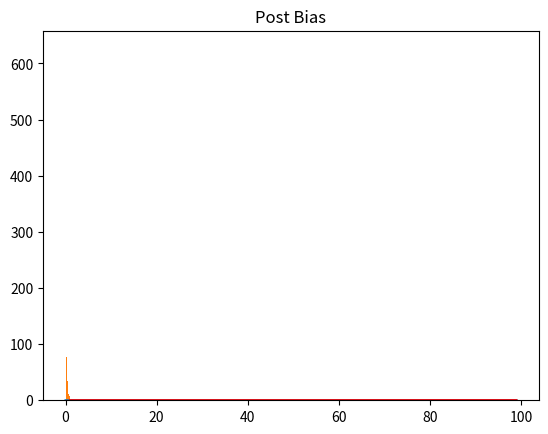

The matplotlib source for this figure:
# Copyright Max Osterried, 2022
# using the style guide at https://peps.python.org/pep-0008/
#
#
# FIXME [assuming]:
# Used for declaring implicit simplifications and assumptions, that might impact precision.
#
import random
import time

# imports
import numpy as np
import matplotlib.pyplot as plt


# functions
def as_probability(val):
    return min(max(val, 0), 1)


def random_connection(val, high):
    while True:
        rand = np.random.randint(0, high)
        if not val == rand:
            return rand


# define objects
class Post:
    # FIXME [assuming]:
    # all posts are of similar quality and similarly convincing
    fake_bias: float = 0.0
    upvotes: int = 1

    # age: int = 0
    # lifetime: int = 3

    def __init__(self, bias):
        self.fake_bias = as_probability(np.random.normal(bias, 0.1))
        # TODO: come up with a better standard deviation


class User:
    # FIXME [assuming]:
    # everyone is equally smart
    # only upvotes/downvotes as regulators
    # repetition effect not taken into account, introduce vulnerability variable

    # TODO: define types
    fake_bias = 0.0
    creator_bias = 0.0
    # check_bias = 0.0
    in_post = []

    def __init__(self, fake_bias, creator_bias, check_bias):
        self.fake_bias = fake_bias
        self.creator_bias = creator_bias
        self.in_post = []
        # self.check_bias = check_bias

    def __init__(self, fake_bias, fake_dev, creator_bias, creator_dev, check_bias, check_dev):
        self.fake_bias = as_probability(np.random.normal(fake_bias, fake_dev))
        self.creator_bias = as_probability(np.random.normal(creator_bias, creator_dev))
        self.in_post = []
        # self.check_bias = as_probability(np.random.normal(check_bias, check_dev))

    def agree(self, post, threshold):
        # TODO: get me a proper function of agreement
        return abs(self.fake_bias - post.fake_bias) < threshold

    def disagree(self, post, threshold):
        # TODO: get me a proper function of disagreement
        return abs(self.fake_bias - post.fake_bias) > (1 - threshold)

    def vote(self, post):
        if self.agree(post, 0.2):
            post.upvotes += 1
        elif self.disagree(post, 0.2):
            post.upvotes -= 1

    def new_bias(self, post):
        if self.agree(post, 0.1):
            self.fake_bias = max(min((self.fake_bias * 5 + post.fake_bias) / 6, 1), 0)
        else:
            self.fake_bias = max(min((self.fake_bias * 7 - post.fake_bias) / 6, 1), 0)

    def create_post(self):
        # make post
        post = Post(self.fake_bias)
        # transmit post
        return post

    def consume_post(self):
        # take (random) post
        while len(self.in_post) != 0:
            post = self.in_post.pop()
            if post is None:
                continue
            # interact
            self.vote(post)
            # reweigh bias
            self.new_bias(post)


# build network
# FIXME: using reduced complexity with 10 nodes, no subreddits but random connections
class Network:
    # change for network size and connectivity
    user_number = 1000
    connection_number = 2000

    # change properties of the Users
    aa_fake_bias = 0.1
    creator_bias = 0.05
    check_bias = 0.1

    aa_post_bias = 0

    users = []
    posts = []
    connections = np.empty(user_number, dtype=object)

    fake_biases = []
    post_biases = []

    def __init__(self):
        # build nodes (Users)
        for _ in range(self.user_number):
            self.users.append(User(self.aa_fake_bias, 0.1, self.creator_bias, 0.1, self.check_bias, 0.1))

        # build edges (Connections/Subreddits)
        # FIXME: double connections exist
        # TODO: connections should be weighted
        for i in range(self.user_number):
            self.connections[i] = []

        for _ in range(self.connection_number):
            val = np.random.randint(0, self.user_number)
            self.connections[val].append(random_connection(val, self.user_number))

    def simulate_round(self):
        post_fake_bias_sum = 0.0
        for post in self.posts:
            # TODO: kill if too old
            post_fake_bias_sum += post.fake_bias
        self.aa_post_bias = post_fake_bias_sum / max(len(self.posts), 1)

        user_fake_bias_sum = 0.0
        for i, user in enumerate(self.users):
            # TODO: return from own posts
            user_fake_bias_sum += user.fake_bias
            # case 1: create post
            if random.random() < self.creator_bias:
                post = user.create_post()
                self.posts.append(post)
                for u in self.connections[i]:
                    self.users[u].in_post.append(post)

            # case 2: consume post
            else:
                user.consume_post()
        self.aa_fake_bias = user_fake_bias_sum / self.user_number

        self.fake_biases.append(self.aa_fake_bias)
        self.post_biases.append(self.aa_post_bias)
        # return self.fake_bias


# run network for n rounds
if __name__ == '__main__':
    #vars
    start_time = time.process_time()
    rounds = 100

    # build
    my_reddit = Network()
    print(f"----------------------------------------\n"
          f"Simulating a Reddit-like Network with \n"
          f"- {my_reddit.user_number} Users, \n"
          f"- {my_reddit.connection_number} Connections and \n"
          f"- a starting bias of {my_reddit.aa_fake_bias} \n"
          f"for {rounds} rounds \n"
          f"---------------------------------------- \n")

    print(f"Data structures built in {time.process_time()-start_time} seconds")

    # simulate
    for i in range(rounds):
        my_reddit.simulate_round()

    print(f"Simulation finished after {time.process_time()-start_time} seconds")

    # plot stuff
    plt.plot(range(len(my_reddit.fake_biases)), my_reddit.fake_biases)
    plt.title("Average User Bias")
    plt.show()

    plt.hist([u.fake_bias for u in my_reddit.users])
    plt.title("User Bias Histogram")
    plt.show()

    plt.plot(range(1, len(my_reddit.post_biases)), my_reddit.post_biases[1:], 'r-')
    plt.title("Post Bias")
    plt.show()



